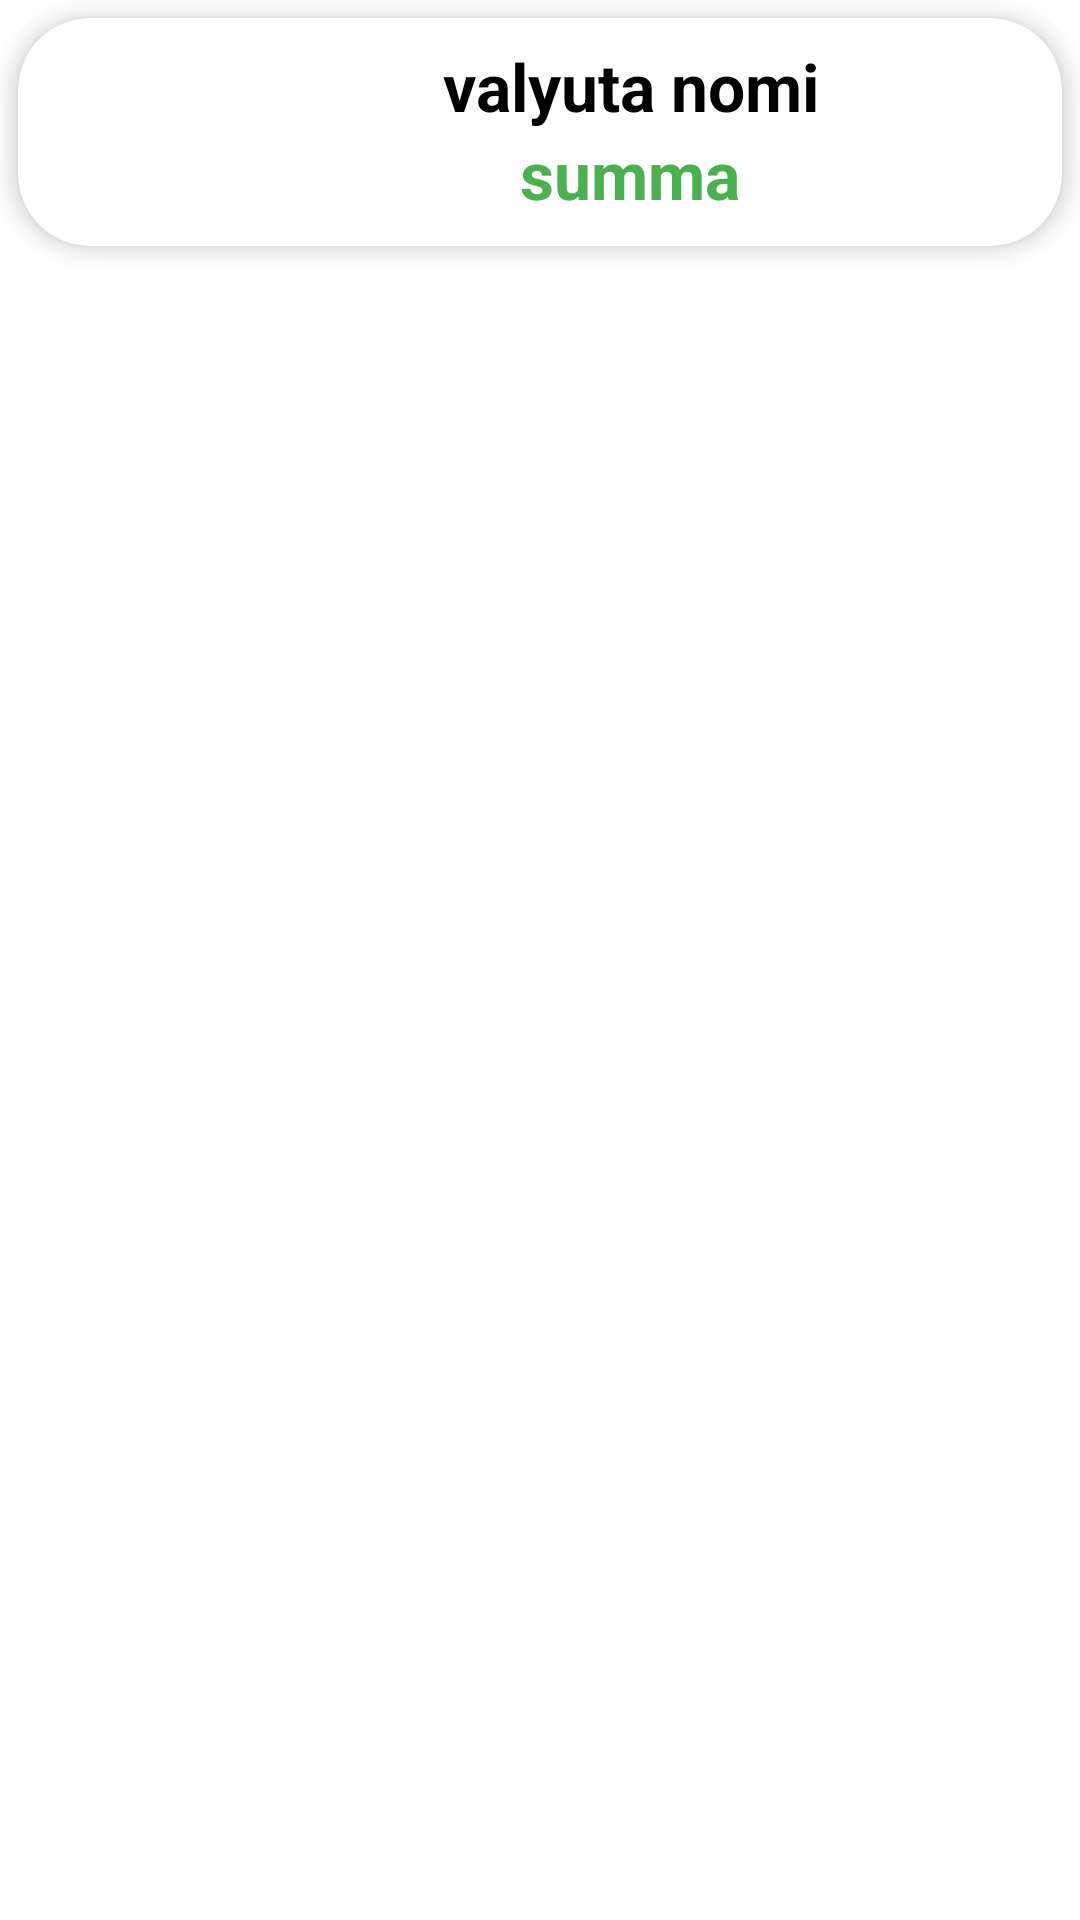

Reconstruct the res/layout file that produces this screen, plus the resources it refers to.
<!-- AndroidManifest.xml: application theme Theme.CurrencyConverter -->
<!-- res/layout/activity_item_layout.xml -->
<?xml version="1.0" encoding="utf-8"?>
<FrameLayout xmlns:android="http://schemas.android.com/apk/res/android"
    android:layout_width="match_parent"
    android:layout_height="wrap_content"
    xmlns:app="http://schemas.android.com/apk/res-auto">

    <androidx.cardview.widget.CardView
        android:id="@+id/cardView"
        android:layout_width="match_parent"
        android:layout_height="wrap_content"
        app:cardCornerRadius="24dp"
        app:contentPadding="8dp"
        app:cardElevation="4dp"
        android:layout_margin="6dp"
        style="@style/ThemeCards">

        <LinearLayout
            android:layout_width="match_parent"
            android:layout_height="wrap_content"
            android:orientation="horizontal">

            <ImageView
                android:id="@+id/countryFlagIcon"
                android:layout_width="60dp"
                android:layout_height="60dp"
                android:layout_gravity="center"/>

            <LinearLayout
                android:layout_width="match_parent"
                android:layout_height="wrap_content"
                android:orientation="vertical"
                android:gravity="center">

                <TextView
                    android:id="@+id/currencyName"
                    android:layout_width="match_parent"
                    android:layout_height="wrap_content"
                    android:gravity="center"
                    android:text="valyuta nomi"
                    android:textSize="22sp"
                    style="@style/ThemeText"
                    android:textStyle="bold"/>

                <TextView
                    android:id="@+id/currencySum"
                    android:layout_width="match_parent"
                    android:layout_height="wrap_content"
                    android:gravity="center"
                    android:text="summa"
                    android:textSize="22sp"
                    android:textColor="#4CAF50"
                    android:textStyle="bold"/>

            </LinearLayout>

        </LinearLayout>

    </androidx.cardview.widget.CardView>

</FrameLayout>
<!-- resources referenced by this layout -->
<resources>
  <style name="ThemeCards">
          <item name="cardBackgroundColor">@color/white</item>
      </style>
  <style name="ThemeText">
          <item name="android:textColor">@color/black</item>
      </style>
  <style name="Theme.CurrencyConverter" parent="Theme.MaterialComponents.DayNight.NoActionBar">
          <item name="android:windowLightStatusBar" tools:targetApi="m">true</item>
          
          <item name="colorPrimary">#4CAF50</item>
          <item name="colorPrimaryVariant">#FFFFFF</item>
          <item name="colorOnPrimary">@color/black</item>
          
          <item name="colorSecondary">@color/teal_200</item>
          <item name="colorSecondaryVariant">@color/teal_200</item>
          <item name="colorOnSecondary">@color/black</item>
          
          <item name="android:statusBarColor" tools:targetApi="l">?attr/colorPrimaryVariant</item>
          
      </style>
  <!-- not gathered from this repository: default colours our renderer supplied (Android Studio template values) -->
  <color name="teal_200">#FF03DAC5</color>
  <color name="black">#FF000000</color>
  <color name="white">#FFFFFFFF</color>
</resources>
